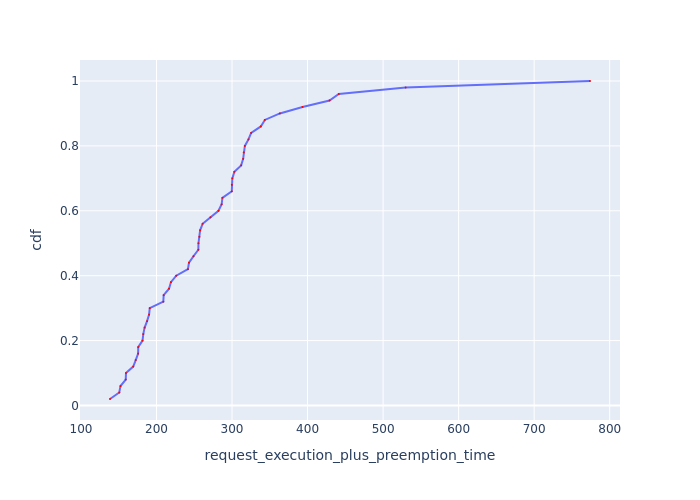

Values plotted in this chart, from the file beside it:
Request Id, request_execution_plus_preemption_time, cdf
0_24, 138.5, 0.02
0_16, 150.7, 0.04
0_28, 152.3, 0.06
0_18, 159.3, 0.08
0_17, 159.6, 0.1
0_31, 169.2, 0.12
0_41, 172.5, 0.14
0_15, 175.7, 0.16
0_13, 175.8, 0.18
0_20, 181.5, 0.2
0_49, 182.5, 0.22
0_34, 184.3, 0.24
0_40, 187.5, 0.26
0_38, 190.2, 0.28
0_35, 191.1, 0.3
0_12, 209, 0.32
0_32, 209.5, 0.34
0_21, 216.6, 0.36
0_37, 219.1, 0.38
0_9, 226.1, 0.4
0_2, 241.6, 0.42
0_33, 243, 0.44
0_29, 249, 0.46
0_5, 255.4, 0.48
0_4, 255.6, 0.5
0_26, 256.8, 0.52
0_8, 257.8, 0.54
0_22, 261, 0.56
0_3, 271.4, 0.58
0_48, 282, 0.6
0_6, 286.3, 0.62
0_45, 287.3, 0.64
0_47, 299.7, 0.66
0_27, 299.8, 0.68
0_46, 300.4, 0.7
0_42, 303.1, 0.72
0_11, 312.1, 0.74
0_14, 314.7, 0.76
0_23, 315.5, 0.78
0_19, 317, 0.8
0_1, 321.8, 0.82
0_10, 325.4, 0.84
0_36, 338.2, 0.86
0_0, 343.4, 0.88
0_25, 363.3, 0.9
0_43, 393.3, 0.92
0_39, 429.1, 0.94
0_30, 441.3, 0.96
0_44, 529.8, 0.98
0_7, 773.9, 1.0
